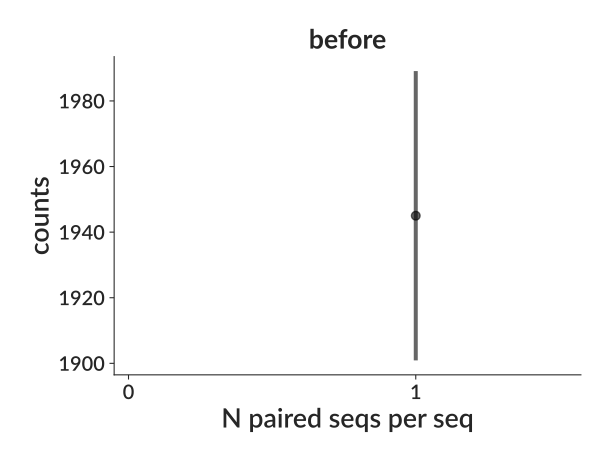

The data file committed next to this chart (first rows):
bin_low_edge, contents, binlabel, error
-0.5, 0.0, , 0.0
0.5, 1945, , 44.1
1.5, 0.0, , 0.0
